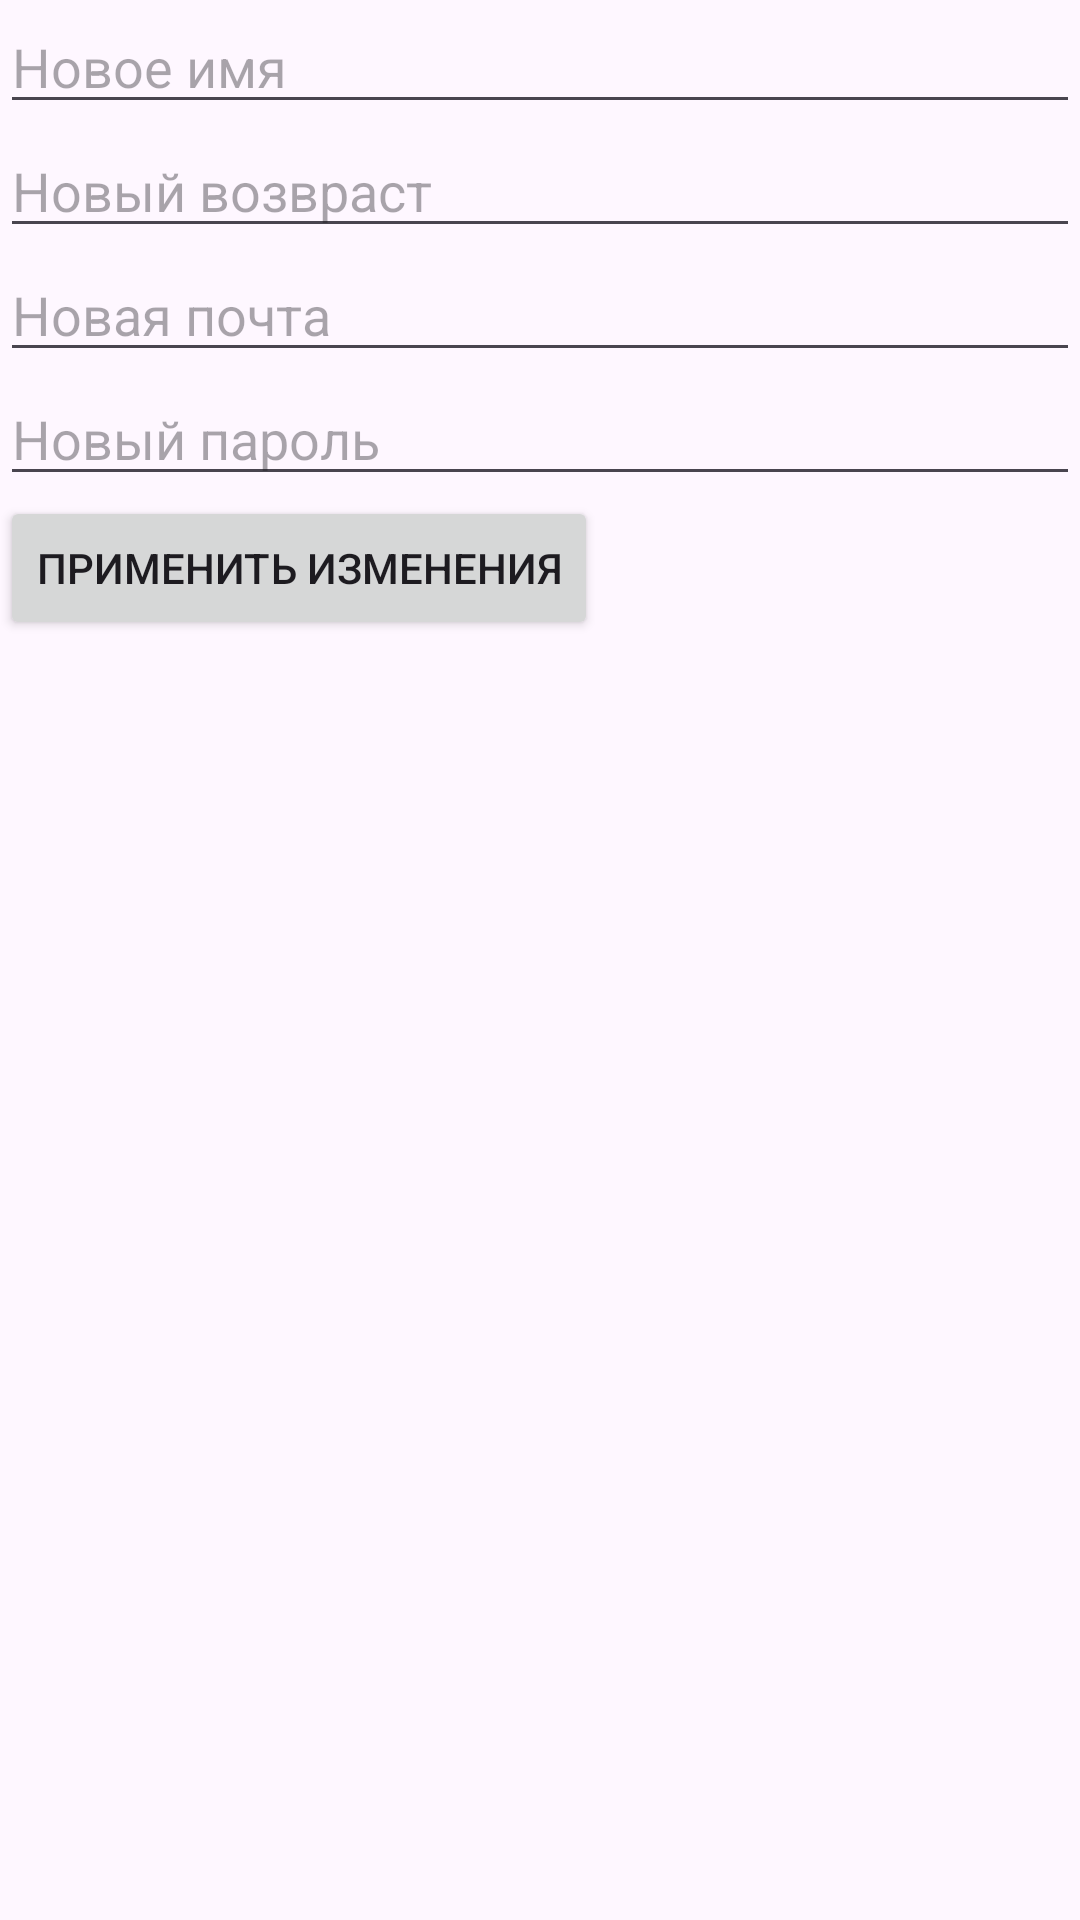

Here is an Android app screen rendered from its layout file. Give the layout XML and the strings, colors and styles it references.
<!-- AndroidManifest.xml: application theme Theme.Lesson51 -->
<!-- res/layout/fragment_edit_user_info.xml -->
<?xml version="1.0" encoding="utf-8"?>
<LinearLayout xmlns:android="http://schemas.android.com/apk/res/android"
    android:layout_width="match_parent"
    android:layout_height="match_parent"
    android:orientation="vertical">


    <EditText
        android:id="@+id/editTextNewUsername"
        android:layout_width="match_parent"
        android:layout_height="wrap_content"
        android:hint="@string/newname" />

    <EditText
        android:id="@+id/editTextNewAge"
        android:layout_width="match_parent"
        android:layout_height="wrap_content"
        android:hint="@string/newage"
        android:inputType="number" />

    <EditText
        android:id="@+id/editTextNewEmail"
        android:layout_width="match_parent"
        android:layout_height="wrap_content"
        android:hint="@string/newmail"
        android:inputType="textEmailAddress" />

    <EditText
        android:id="@+id/editTextNewPassword"
        android:layout_width="match_parent"
        android:layout_height="wrap_content"
        android:hint="@string/newpass"
        android:inputType="textPassword" />

    <Button
        android:id="@+id/buttonSaveChanges"
        android:layout_width="wrap_content"
        android:layout_height="wrap_content"
        android:text="@string/savechanges" />

</LinearLayout>
<!-- resources referenced by this layout -->
<resources>
  <string name="newage">Новый возвраст</string>
  <string name="newmail">Новая почта</string>
  <string name="newname">Новое имя</string>
  <string name="newpass">Новый пароль</string>
  <string name="savechanges">Применить изменения</string>
  <style name="Theme.Lesson51" parent="Base.Theme.Lesson51" />
  <style name="Base.Theme.Lesson51" parent="Theme.Material3.DayNight.NoActionBar">
          
          
      </style>
</resources>
